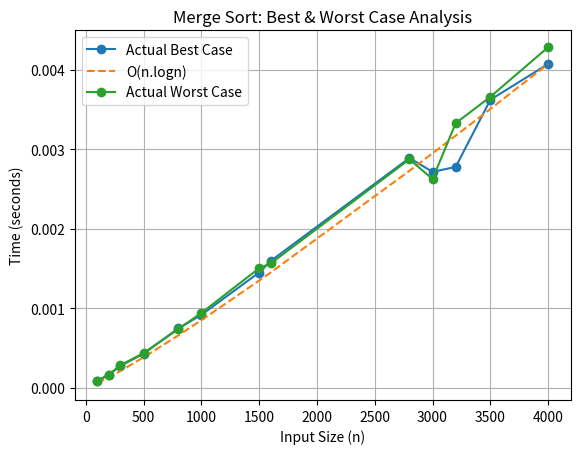

Source code (Python):
import time
import math
import matplotlib.pyplot as plt 

def merge(l,s,m,e):
    i = s
    j = m + 1
    temp = []
    while i <= m and j <= e:
        if l[i] <= l[j]:
            temp.append(l[i])
            i += 1
        else:
            temp.append(l[j])
            j += 1
    while i <= m:
        temp.append(l[i])
        i += 1
    while j <= e:
        temp.append(l[j])
        j += 1
    for k in range(len(temp)):
        l[s + k] = temp[k]

def mergeSort(l,s,e):
    if s >= e:
        return l
    m = s + (e - s) // 2
    mergeSort(l, s, m)
    mergeSort(l, m + 1, e)
    merge(l, s, m, e)

n_values = [1000,100, 300, 500, 1500, 2800, 200, 3000, 3500, 4000, 800, 1600, 3200]
n_values=sorted(n_values)
best_times = []
worst_times = []

for n in n_values:
    # Best Case: already sorted
    best_arr = list(range(n))
    start = time.perf_counter()
    mergeSort(best_arr, 0, n-1)
    best_times.append(time.perf_counter() - start)

    # Worst Case: reverse sorted
    worst_arr = list(range(n, 0, -1))
    start = time.perf_counter()
    mergeSort(worst_arr, 0, n-1)
    worst_times.append(time.perf_counter() - start)

# Assumed complexity curves
assumed = [n * math.log2(n) for n in n_values]        # O(n.logn)

# Normalize assumed curve
best_scale = best_times[-1] / assumed[-1]

assumed = [x * best_scale for x in assumed]

# Plot
plt.plot(n_values, best_times, 'o-', label="Actual Best Case")
plt.plot(n_values, assumed, '--', label="O(n.logn)")

plt.plot(n_values, worst_times, 'o-', label="Actual Worst Case")

plt.xlabel("Input Size (n)")
plt.ylabel("Time (seconds)")
plt.title("Merge Sort: Best & Worst Case Analysis")
plt.legend()
plt.grid(True)
plt.show()